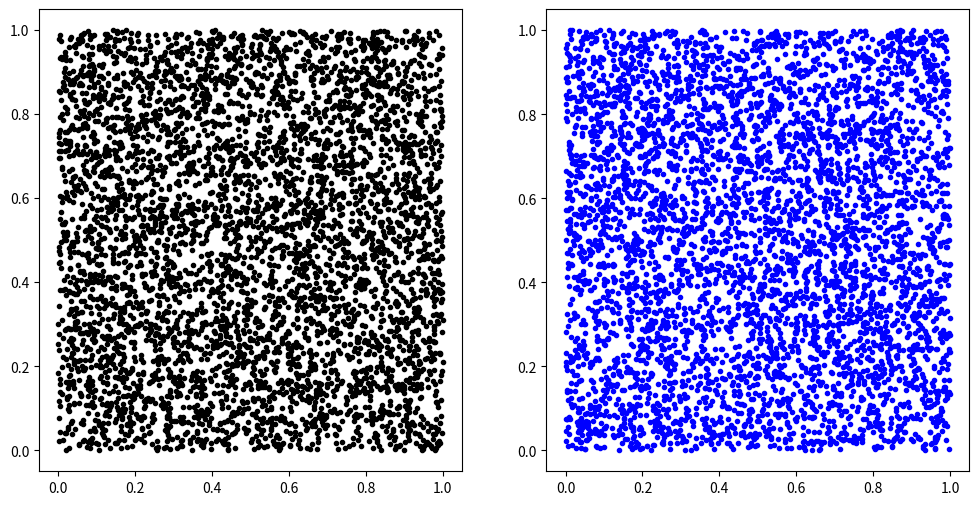

Python code for this plot:
# -*- coding: utf-8 -*-
"""
Created on Wed Feb 19 14:44:52 2025

[redacted]
monty carlo
"""
import numpy as np
import matplotlib.pyplot as plt

def MontyCarloMethod(function, interval, sample_number):
    """
    takes in a function that its going to be evaluating at random intevals
    
    also need to then also take in the width of the intergral 
    going to be a list.
    
    also inputs the number of samples wanted
    
    outbuts the value of the intergral
    """
    # assume to begin that only a 1d1 integral
    difference = interval[1]-interval[0]
    random_x = np.random.uniform(interval[0], interval[1], size=sample_number)
    sampled_function = function(random_x)
    Intergral = difference/sample_number * np.sum(sampled_function)
    
    return Intergral




def RNG(interval, number_of_numbers):
    """
    going to take in the interval valuse and generate a bunch of sample 
    x values that can be inputed into the function.
    """
    
    
    x_samples = np.array([])
    return x_samples
#%%
# testing numpys random number generator
Size = 10000
random_numpy = np.random.random(size=Size)
fig0, (ax11, ax12) = plt.subplots(1, 2, figsize=(12, 6))
ax11.plot(random_numpy[0:int(Size/2)], random_numpy[int(Size/2):,], '.k')

# testing a home grown RNG (how not to do it apparently) (also very slow)
start_array = np.array([])
a_0 = 111
a = 16807
c = 0
m = 2**31-1
m = 2**31
for i in range(Size):    
    random_value = ((a*a_0+c)%m)
    start_array = np.append(start_array, random_value)
    a_0 = start_array[-1]
    
test_random = start_array/max(start_array) # normalisation
ax12.plot(test_random[0:int(Size/2)], test_random[int(Size/2):,], '.b')
#%%

def pi_func(x):
    return 4/(1+x**2)

# we have a monty carlo yay
intergral_range = [0,1] 
test_intergral = MontyCarloMethod(pi_func, intergral_range, 1000000)





